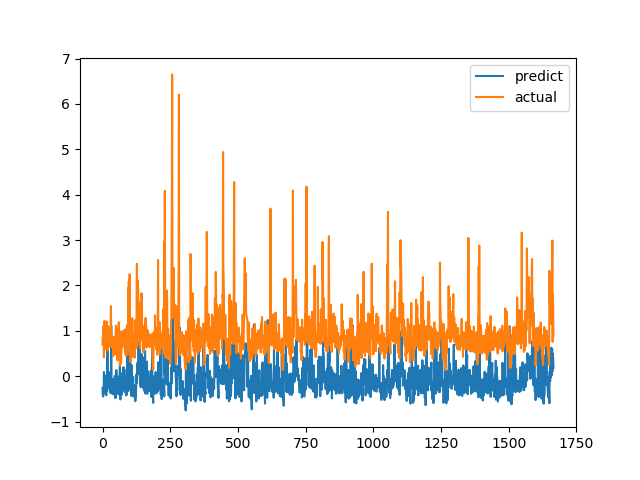

The file beside this chart, header and first rows:
predict, actual
-0.2545, 0.6915
-0.4044, 0.8558
-0.4493, 0.7094
-0.431, 1.015
-0.386, 1.116
0.09128, 0.4183
0.003777, 1.002
-0.3604, 1.219
-0.07034, 1.143
-0.1063, 0.6528
-0.1125, 0.6747
0.01358, 0.601
-0.148, 0.6695
-0.378, 0.6538
-0.4202, 0.7814
-0.009384, 1.206
-0.1042, 0.8469
-0.321, 0.8286
0.6759, 0.6482
-0.07463, 0.5624
-0.2381, 0.7183
-0.153, 1.1
-0.01723, 0.9542
0.01212, 0.729
0.08722, 0.6694
-0.2018, 0.8631
0.06074, 0.6465
-0.3081, 0.8223
0.05626, 0.9236
-0.3684, 0.8301
-0.2838, 1.067
-0.2307, 1.546
1.112, 0.6827
-0.06255, 0.6386
-0.1652, 0.6464
-0.2958, 0.6881
-0.2571, 0.7274
-0.3943, 0.65
-0.2492, 0.8694
-0.06615, 0.4409
-0.3916, 0.4519
-0.3092, 0.7575
-0.08269, 0.4952
-0.2096, 0.6851
-0.2581, 0.7244
0.005755, 0.8654
-0.03166, 0.74
-0.1981, 0.8071
-0.4838, 0.8204
-0.07636, 1.114
-0.2149, 1.109
0.1328, 0.4751
-0.1701, 1.039
-0.131, 0.9458
-0.1372, 0.7878
-0.2507, 0.3505
-0.01732, 0.9368
-0.3216, 0.9868
-0.3705, 0.647
-0.4008, 1.03
... 1,606 more rows
